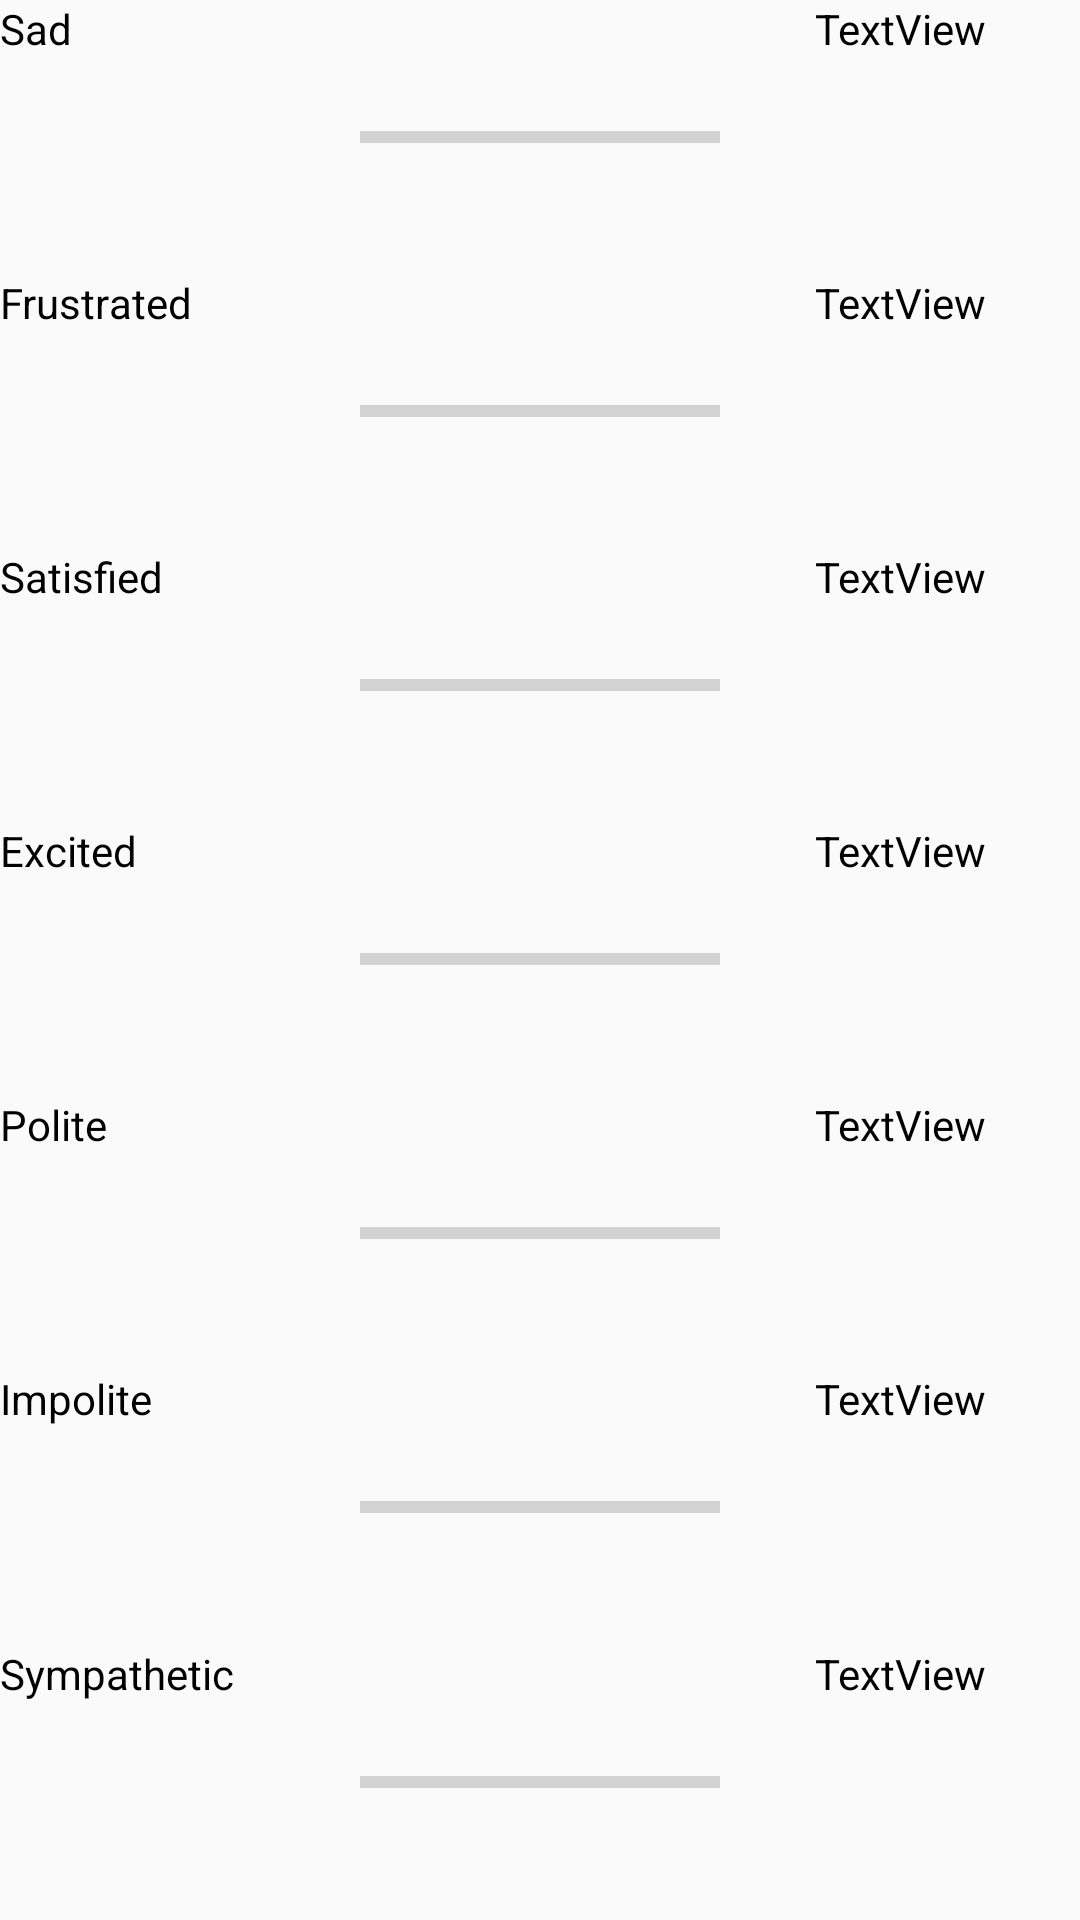

Reconstruct the res/layout file that produces this screen, plus the resources it refers to.
<!-- AndroidManifest.xml: application theme AppTheme -->
<!-- res/layout/fragment_utterance.xml -->
<?xml version="1.0" encoding="utf-8"?>
<LinearLayout xmlns:android="http://schemas.android.com/apk/res/android"
    android:orientation="horizontal" android:layout_width="match_parent"
    android:layout_height="match_parent">

    <LinearLayout android:layout_width="fill_parent"
        android:id="@+id/left_layout"
        android:layout_height="fill_parent"
        android:layout_weight="1"
        android:orientation="vertical">


        <TextView
            android:id="@+id/tvSad"
            android:layout_width="match_parent"
            android:layout_height="wrap_content"
            android:layout_weight="1"
            android:text="Sad"
            android:textColor="@android:color/black" />

        <TextView
            android:id="@+id/tvFrustrated"
            android:layout_width="match_parent"
            android:layout_height="wrap_content"
            android:layout_weight="1"
            android:text="Frustrated"
            android:textColor="@android:color/black" />

        <TextView
            android:id="@+id/tvSatisfied"
            android:layout_width="match_parent"
            android:layout_height="wrap_content"
            android:layout_weight="1"
            android:text="Satisfied"
            android:textColor="@android:color/black" />

        <TextView
            android:id="@+id/tvExcited"
            android:layout_width="match_parent"
            android:layout_height="wrap_content"
            android:layout_weight="1"
            android:text="Excited"
            android:textColor="@android:color/black" />

        <TextView
            android:id="@+id/tvPolite"
            android:layout_width="match_parent"
            android:layout_height="wrap_content"
            android:layout_weight="1"
            android:text="Polite"
            android:textColor="@android:color/black" />

        <TextView
            android:id="@+id/tvImpolite"
            android:layout_width="match_parent"
            android:layout_height="wrap_content"
            android:layout_weight="1"
            android:text="Impolite"
            android:textColor="@android:color/black" />

        <TextView
            android:id="@+id/tvSympathetic"
            android:layout_width="match_parent"
            android:layout_height="wrap_content"
            android:layout_weight="1"
            android:text="Sympathetic"
            android:textColor="@android:color/black" />

    </LinearLayout>

    <LinearLayout
        android:id="@+id/middle_layout"
        android:layout_width="fill_parent"
        android:layout_height="fill_parent"
        android:layout_weight="1"
        android:orientation="vertical"
        android:weightSum="7">

        <ProgressBar
            android:id="@+id/pbSad"
            style="?android:attr/progressBarStyleHorizontal"
            android:layout_width="match_parent"
            android:layout_height="wrap_content"
            android:layout_weight="1"/>

        <ProgressBar
            android:id="@+id/pbFrustrated"
            style="?android:attr/progressBarStyleHorizontal"
            android:layout_width="match_parent"
            android:layout_height="wrap_content"
            android:layout_weight="1"/>

        <ProgressBar
            android:id="@+id/pbSatisfied"
            style="?android:attr/progressBarStyleHorizontal"
            android:layout_width="match_parent"
            android:layout_height="wrap_content"
            android:layout_weight="1" />

        <ProgressBar
            android:id="@+id/pbExcited"
            style="?android:attr/progressBarStyleHorizontal"
            android:layout_width="match_parent"
            android:layout_height="wrap_content"
            android:layout_weight="1" />

        <ProgressBar
            android:id="@+id/pbPolite"
            style="?android:attr/progressBarStyleHorizontal"
            android:layout_width="match_parent"
            android:layout_height="wrap_content"
            android:layout_weight="1" />

        <ProgressBar
            android:id="@+id/pbImpolite"
            style="?android:attr/progressBarStyleHorizontal"
            android:layout_width="match_parent"
            android:layout_height="wrap_content"
            android:layout_weight="1" />

        <ProgressBar
            android:id="@+id/pbSympathetic"
            style="?android:attr/progressBarStyleHorizontal"
            android:layout_width="match_parent"
            android:layout_height="wrap_content"
            android:layout_weight="1" />

    </LinearLayout>

    <LinearLayout android:layout_width="fill_parent"
        android:id="@+id/right_layout"
        android:layout_height="fill_parent"
        android:layout_weight="1"
        android:orientation="vertical">


        <TextView
            android:id="@+id/tvSadScore"
            android:layout_width="match_parent"
            android:layout_height="wrap_content"
            android:layout_weight="1"
            android:text="TextView"
            android:textAlignment="center"
            android:textColor="@android:color/black" />

        <TextView
            android:id="@+id/tvFrustratedScore"
            android:layout_width="match_parent"
            android:layout_height="wrap_content"
            android:layout_weight="1"
            android:text="TextView"
            android:textAlignment="center"
            android:textColor="@android:color/black" />

        <TextView
            android:id="@+id/tvSatisfiedScore"
            android:layout_width="match_parent"
            android:layout_height="wrap_content"
            android:layout_weight="1"
            android:text="TextView"
            android:textAlignment="center"
            android:textColor="@android:color/black" />

        <TextView
            android:id="@+id/tvExcitedScore"
            android:layout_width="match_parent"
            android:layout_height="wrap_content"
            android:layout_weight="1"
            android:text="TextView"
            android:textAlignment="center"
            android:textColor="@android:color/black" />

        <TextView
            android:id="@+id/tvPoliteScore"
            android:layout_width="match_parent"
            android:layout_height="wrap_content"
            android:layout_weight="1"
            android:text="TextView"
            android:textAlignment="center"
            android:textColor="@android:color/black" />

        <TextView
            android:id="@+id/tvImpoliteScore"
            android:layout_width="match_parent"
            android:layout_height="wrap_content"
            android:layout_weight="1"
            android:text="TextView"
            android:textAlignment="center"
            android:textColor="@android:color/black" />

        <TextView
            android:id="@+id/tvSympatheticScore"
            android:layout_width="match_parent"
            android:layout_height="wrap_content"
            android:layout_weight="1"
            android:text="TextView"
            android:textAlignment="center"
            android:textColor="@android:color/black" />
    </LinearLayout>

</LinearLayout>
<!-- resources referenced by this layout -->
<resources>
  <style name="AppTheme" parent="Theme.AppCompat.Light.DarkActionBar">
          
          <item name="colorPrimary">@color/colorPrimary</item>
          <item name="colorPrimaryDark">@color/colorPrimaryDark</item>
          <item name="colorAccent">@color/colorAccent</item>
          <item name="android:navigationBarColor">@color/black</item>
          <item name="android:windowSharedElementEnterTransition">@transition/expand</item>
          <item name="android:windowSharedElementExitTransition">@transition/expand</item>
          <item name="android:windowAnimationStyle">@style/defaultAnimation.Activity</item>
          <item name="android:colorControlHighlight">@color/colorAccent</item>
      </style>
  <color name="colorPrimary">#7DAAAB</color>
  <color name="colorPrimaryDark">#467F80</color>
  <color name="colorAccent">#467F80</color>
  <color name="black">#000000</color>
  <style name="defaultAnimation.Activity" parent="@android:style/Animation.Activity">
          <item name="android:activityOpenEnterAnimation">@anim/fade_in</item>
          <item name="android:activityOpenExitAnimation">@anim/fade_out</item>
          <item name="android:activityCloseEnterAnimation">@anim/fade_in</item>
          <item name="android:activityCloseExitAnimation">@anim/fade_out</item>
      </style>
</resources>
